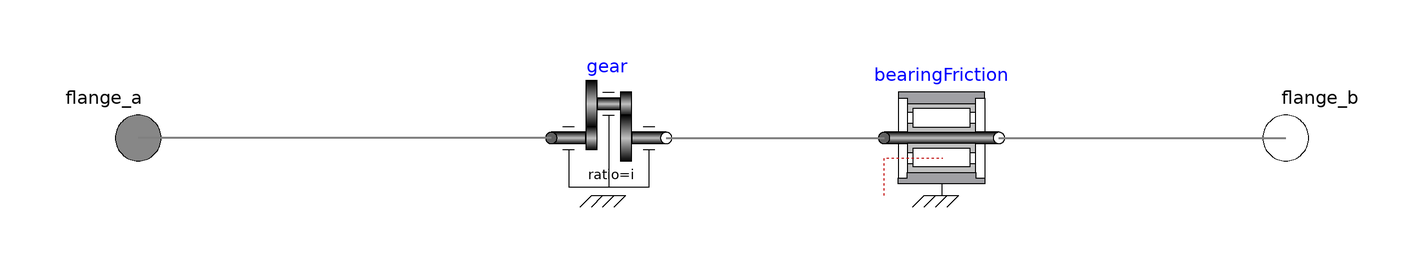

The component connection diagram of the Modelica model below, drawn from its own Placement and Line annotations.

model GearType2
              "Motor inertia and gearbox model for r3 joints 4,5,6  "
                extends
                Modelica.Mechanics.Rotational.Interfaces.PartialTwoFlanges;
                parameter Real i=-99 "Gear ratio";
                parameter SI.Torque Rv0=21.8
                "Viscous friction torque at zero velocity";
                parameter Real Rv1=9.8
                "Viscous friction coefficient in [Nms/rad] (R=Rv0+Rv1*abs(qd))";
                parameter Real peak=(26.7/21.8)
                "Maximum static friction torque is peak*Rv0 (peak >= 1)";

                constant SI.AngularVelocity unitAngularVelocity = 1;
                constant SI.Torque unitTorque = 1;
                Modelica.Mechanics.Rotational.Components.IdealGear gear(
                                                             ratio=i, useSupport=false)
                  annotation (Placement(transformation(extent={{-28,-10},{-8,10}},
                        rotation=0)));
                Modelica.Mechanics.Rotational.Components.BearingFriction bearingFriction(
                                                                              tau_pos=[0,
                       Rv0/unitTorque; 1, (Rv0 + Rv1*unitAngularVelocity)/unitTorque], peak=peak,
                  useSupport=false)
                  annotation (Placement(transformation(extent={{30,-10},{50,10}},
                        rotation=0)));
              equation
                connect(gear.flange_b, bearingFriction.flange_a)
                  annotation (Line(
                    points={{-8,0},{30,0}},
                    color={128,128,128},
                    thickness=0.5));
                connect(bearingFriction.flange_b, flange_b)
                  annotation (Line(
                    points={{50,0},{100,0}},
                    color={128,128,128},
                    thickness=0.5));
                connect(gear.flange_a, flange_a)
                  annotation (Line(
                    points={{-28,0},{-100,0}},
                    color={128,128,128},
                    thickness=0.5));
                annotation (
                  Documentation(info="<html>
<p>
The elasticity and damping in the gearboxes of the outermost
three joints of the robot is neglected.
Default values for all parameters are given for joint 4.
</p>
</html>
"),               Icon(coordinateSystem(
                      preserveAspectRatio=true,
                      extent={{-100,-100},{100,100}},
                      grid={2,2}), graphics={
                      Rectangle(
                        extent={{-100,10},{-60,-10}},
                        lineColor={0,0,0},
                        fillPattern=FillPattern.HorizontalCylinder,
                        fillColor={192,192,192}),
                      Polygon(
                        points={{-60,10},{-60,20},{-40,40},{-40,-40},{-60,-20},{-60,10}},
                        lineColor={0,0,0},
                        fillPattern=FillPattern.HorizontalCylinder,
                        fillColor={128,128,128}),
                      Rectangle(
                        extent={{-40,60},{40,-60}},
                        lineColor={0,0,0},
                        pattern=LinePattern.Solid,
                        lineThickness=0.25,
                        fillPattern=FillPattern.HorizontalCylinder,
                        fillColor={192,192,192}),
                      Polygon(
                        points={{60,20},{40,40},{40,-40},{60,-20},{60,20}},
                        lineColor={128,128,128},
                        fillColor={128,128,128},
                        fillPattern=FillPattern.Solid),
                      Rectangle(
                        extent={{60,10},{100,-10}},
                        lineColor={0,0,0},
                        fillPattern=FillPattern.HorizontalCylinder,
                        fillColor={192,192,192}),
                      Polygon(
                        points={{-60,-90},{-50,-90},{-20,-30},{20,-30},{48,-90},{60,-90},
                            {60,-100},{-60,-100},{-60,-90}},
                        lineColor={0,0,0},
                        fillColor={0,0,0},
                        fillPattern=FillPattern.Solid),
                      Text(
                        extent={{0,128},{0,68}},
                        textString="%name",
                        lineColor={0,0,255}),
                      Text(
                        extent={{-36,40},{38,-30}},
                        textString="2",
                        lineColor={0,0,255})}),
                  Diagram(coordinateSystem(
                      preserveAspectRatio=true,
                      extent={{-100,-100},{100,100}},
                      grid={2,2}), graphics));
              end GearType2;